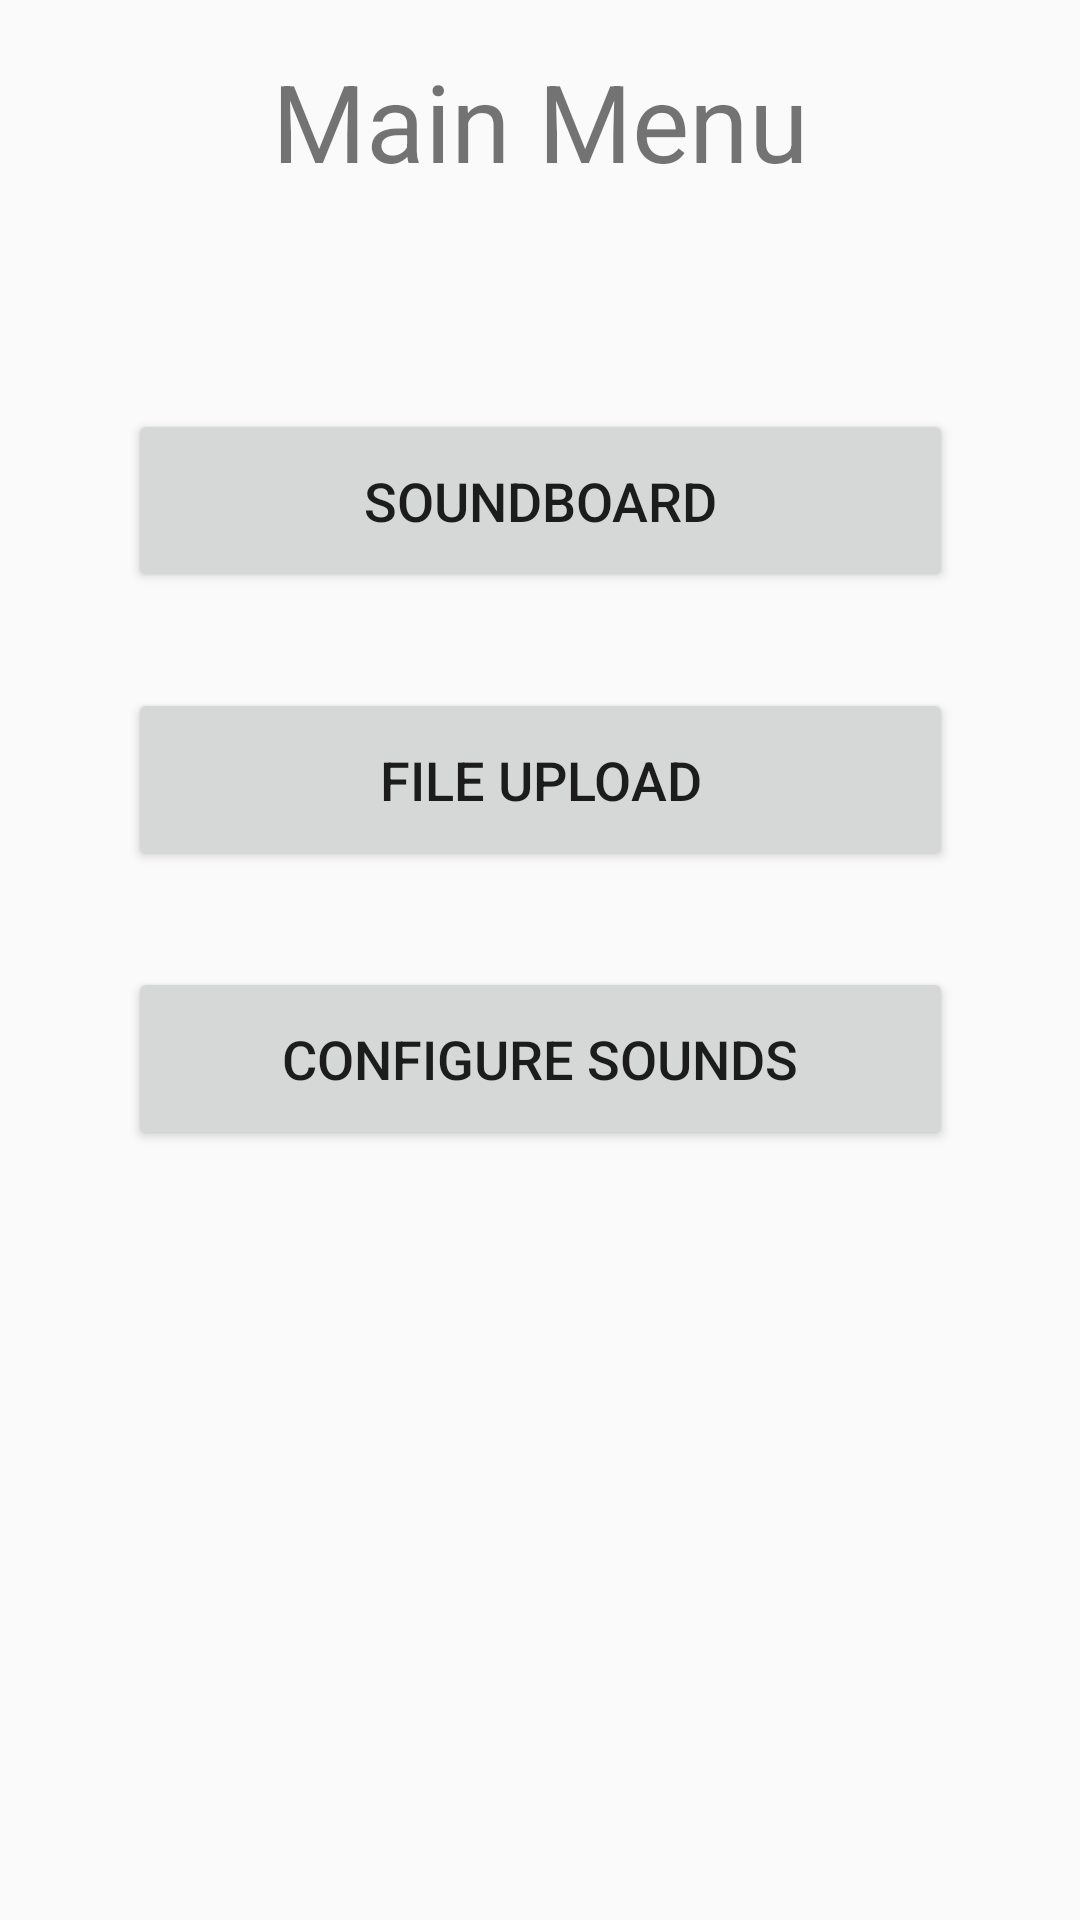

This screen was rendered from an Android layout file. Write that file and the resources it references.
<!-- AndroidManifest.xml: application theme AppTheme -->
<!-- res/layout/activity_menu.xml -->
<?xml version="1.0" encoding="utf-8"?>
<android.support.constraint.ConstraintLayout xmlns:android="http://schemas.android.com/apk/res/android"
    xmlns:app="http://schemas.android.com/apk/res-auto"
    xmlns:tools="http://schemas.android.com/tools"
    android:id="@+id/activity_menu"
    android:layout_width="match_parent"
    android:layout_height="match_parent"
    tools:context="edu.depaul.csc472.nicolay_m_finalproject.MenuActivity">

    <TextView
        android:text="@string/mainMenu"
        android:layout_width="wrap_content"
        android:layout_height="wrap_content"
        android:id="@+id/textView"
        android:layout_marginTop="16dp"
        app:layout_constraintTop_toTopOf="parent"
        android:layout_marginStart="16dp"
        app:layout_constraintLeft_toLeftOf="parent"
        android:layout_marginLeft="16dp"
        android:layout_marginEnd="16dp"
        app:layout_constraintRight_toRightOf="parent"
        android:layout_marginRight="16dp"
        android:textSize="36sp" />

    <Button
        android:text="@string/soundboard"
        android:layout_width="275dp"
        android:layout_height="61dp"
        android:id="@+id/mButtonSoundBoard"
        android:layout_marginTop="72dp"
        app:layout_constraintTop_toBottomOf="@+id/textView"
        app:layout_constraintLeft_toLeftOf="@+id/textView"
        app:layout_constraintRight_toRightOf="@+id/textView"
        android:textSize="18sp" />

    <Button
        android:text="@string/config"
        android:layout_width="275dp"
        android:layout_height="61dp"
        android:id="@+id/mButtonConfig"
        android:layout_marginTop="32dp"
        app:layout_constraintTop_toBottomOf="@+id/mButtonFile"
        app:layout_constraintLeft_toLeftOf="@+id/mButtonFile"
        app:layout_constraintRight_toRightOf="@+id/mButtonFile"
        app:layout_constraintHorizontal_bias="0.0"
        android:textSize="18sp" />

    <Button
        android:text="@string/fileUpload"
        android:layout_width="275dp"
        android:layout_height="61dp"
        android:id="@+id/mButtonFile"
        app:layout_constraintLeft_toLeftOf="@+id/mButtonSoundBoard"
        app:layout_constraintRight_toRightOf="@+id/mButtonSoundBoard"
        android:layout_marginTop="32dp"
        app:layout_constraintTop_toBottomOf="@+id/mButtonSoundBoard"
        app:layout_constraintHorizontal_bias="1.0"
        android:textSize="18sp" />
</android.support.constraint.ConstraintLayout>
<!-- resources referenced by this layout -->
<resources>
  <string name="config">Configure Sounds</string>
  <string name="fileUpload">File Upload</string>
  <string name="mainMenu">Main Menu</string>
  <string name="soundboard">Soundboard</string>
  <style name="AppTheme" parent="Theme.AppCompat.Light.DarkActionBar">
          
          <item name="colorPrimary">@color/colorPrimary</item>
          <item name="colorPrimaryDark">@color/colorPrimaryDark</item>
          <item name="colorAccent">@color/colorAccent</item>
      </style>
  <color name="colorPrimary">#3F51B5</color>
  <color name="colorPrimaryDark">#303F9F</color>
  <color name="colorAccent">#FF4081</color>
</resources>
